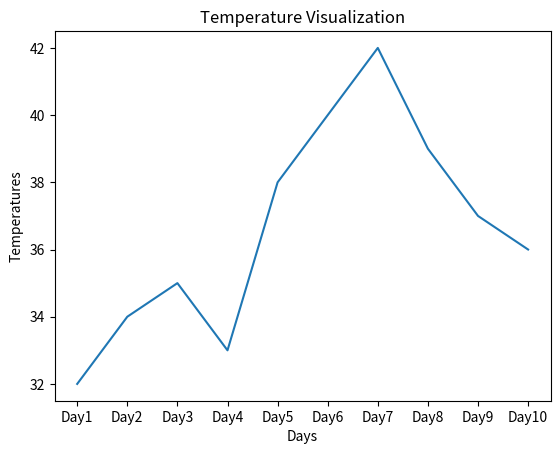

The script that saved this image:
'''
Task 8: Temperature Monitoring 
Input Data 
temp = [32,34,35,33,38,40,42,39,37,36] 
Requirements 
1. Average temperature.  
2. Hottest day.  
3. Coldest day.  
4. Visualize temperatures. 
'''

import pandas as pd
import matplotlib.pyplot as plt

temp = [32,34,35,33,38,40,42,39,37,36] 
days = ["Day1","Day2","Day3","Day4","Day5","Day6","Day7","Day8","Day9","Day10"]

df = pd.DataFrame({"Days":days,"Temp":temp})
print(df)

# 1. Average temperature.  
print("The average temperature: ",df["Temp"].mean())

# 2. Hottest day.  
hot  = df.loc[df["Temp"].idxmax()]
print("The hottest day is: ",hot)

# 3. Coldest day.  
cold = df.loc[df["Temp"].idxmin()]
print("The coldest day is: ",cold)

# 4. Visualize temperatures. 
plt.plot(df["Days"],df["Temp"])
plt.xlabel("Days")
plt.ylabel("Temperatures")
plt.title("Temperature Visualization")
plt.show()
